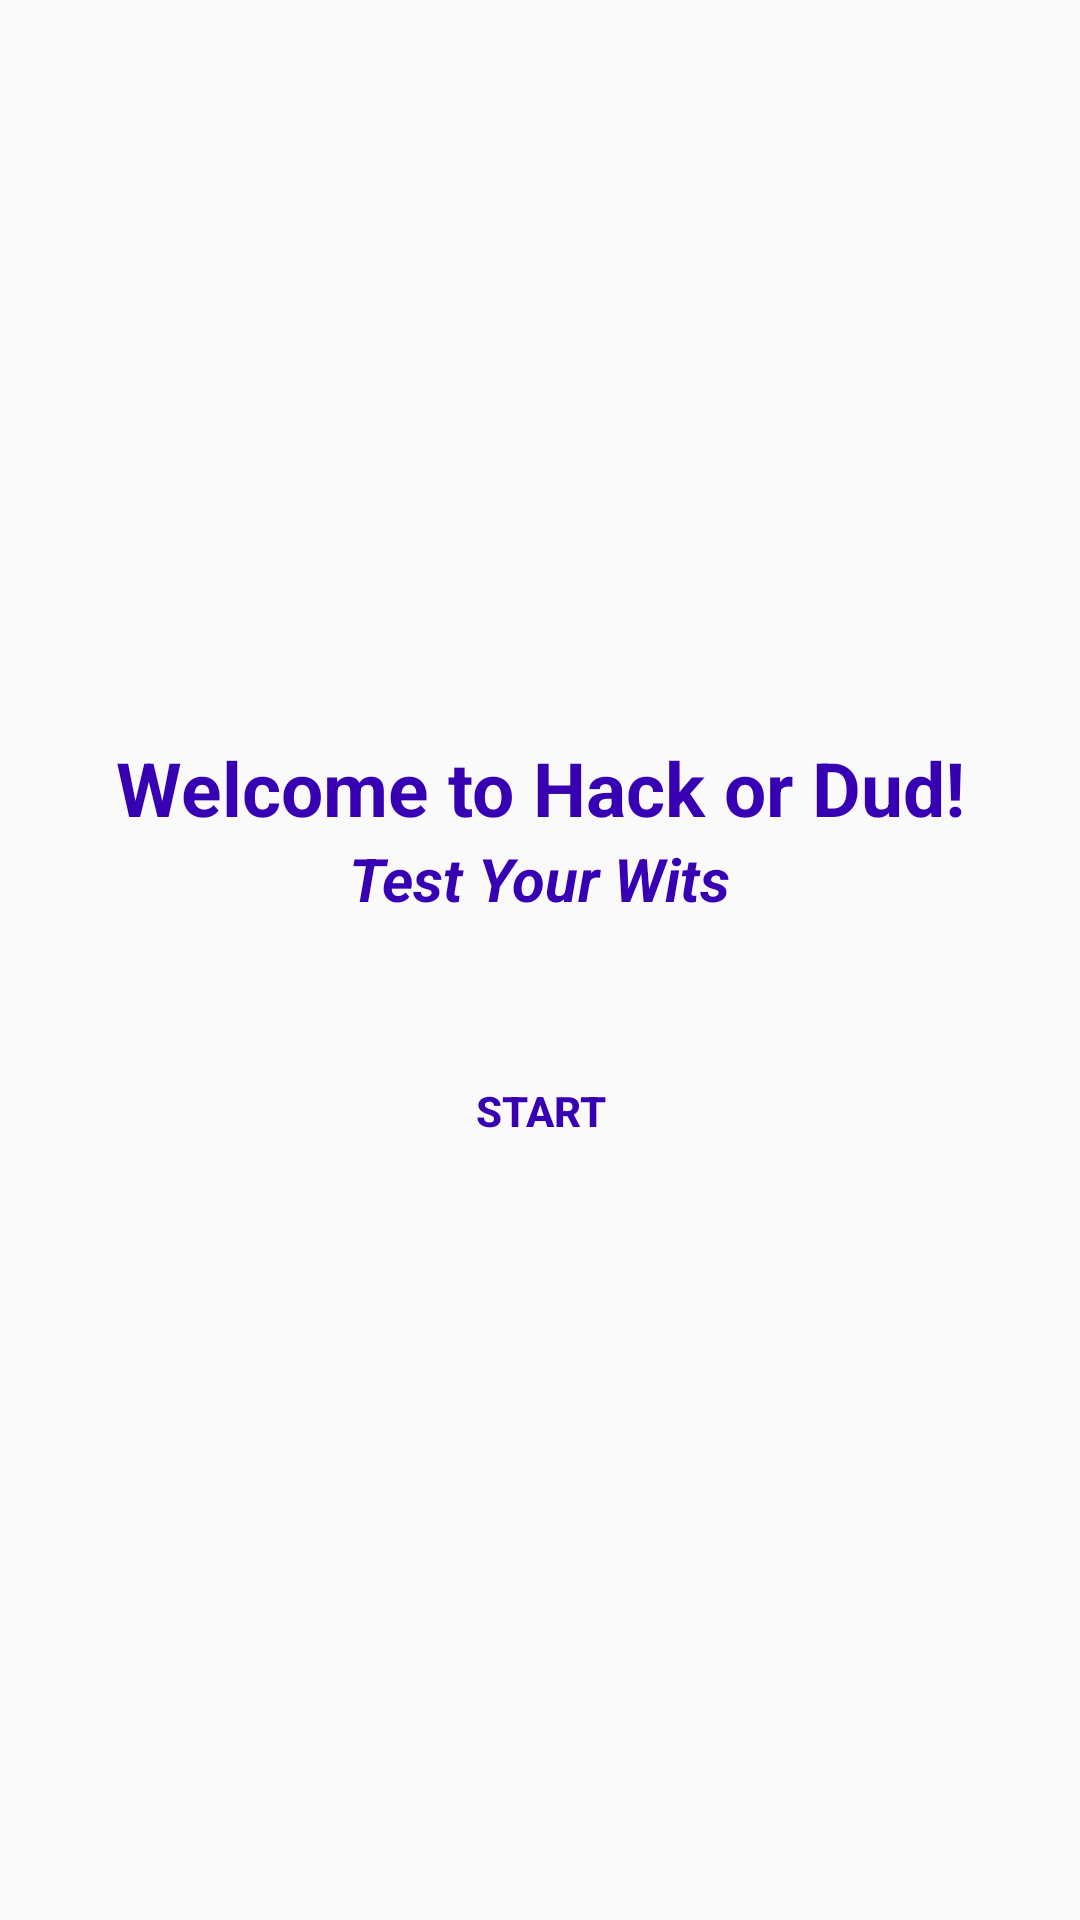

This screen was rendered from an Android layout file. Write that file and the resources it references.
<!-- AndroidManifest.xml: application theme Theme.Assignment220 -->
<!-- res/layout/act_welcome.xml -->
<?xml version="1.0" encoding="utf-8"?>
<LinearLayout xmlns:android="http://schemas.android.com/apk/res/android"
    android:layout_width="match_parent"
    android:layout_height="match_parent"
    android:background="@drawable/background"
    android:gravity="center"
    android:orientation="vertical">

    
    <LinearLayout
        android:layout_width="385dp"
        android:layout_height="588dp"
        android:background="@drawable/drawable"
        android:elevation="15dp"
        android:gravity="center"
        android:orientation="vertical"
        android:padding="29dp">

        
        <TextView
            android:id="@+id/txtWelcome"
            android:layout_width="wrap_content"
            android:layout_height="wrap_content"
            android:background="@drawable/background"
            android:text="Welcome to Hack or Dud!"
            android:textColor="@color/purple_700"
            android:textSize="25sp"
            android:textStyle="bold" />

        
        <TextView
            android:layout_width="wrap_content"
            android:layout_height="wrap_content"
            android:layout_marginBottom="20dp"
            android:text="Test Your Wits"
            android:textColor="@color/purple_700"
            android:textSize="20sp"
            android:textStyle="bold|italic" />

        
        <Button
            android:id="@+id/btnShow"
            android:layout_width="wrap_content"
            android:layout_height="wrap_content"
            android:layout_marginTop="20dp"
            android:background="@drawable/background"
            android:text="Start"
            android:textColor="@color/purple_700"
            android:textStyle="bold"/>

    </LinearLayout>
</LinearLayout>
<!-- resources referenced by this layout -->
<resources>
  <style name="Theme.Assignment220" parent="android:Theme.Material.Light.NoActionBar" />
  <!-- not gathered from this repository: default colours our renderer supplied (Android Studio template values) -->
  <color name="purple_700">#FF3700B3</color>
</resources>
